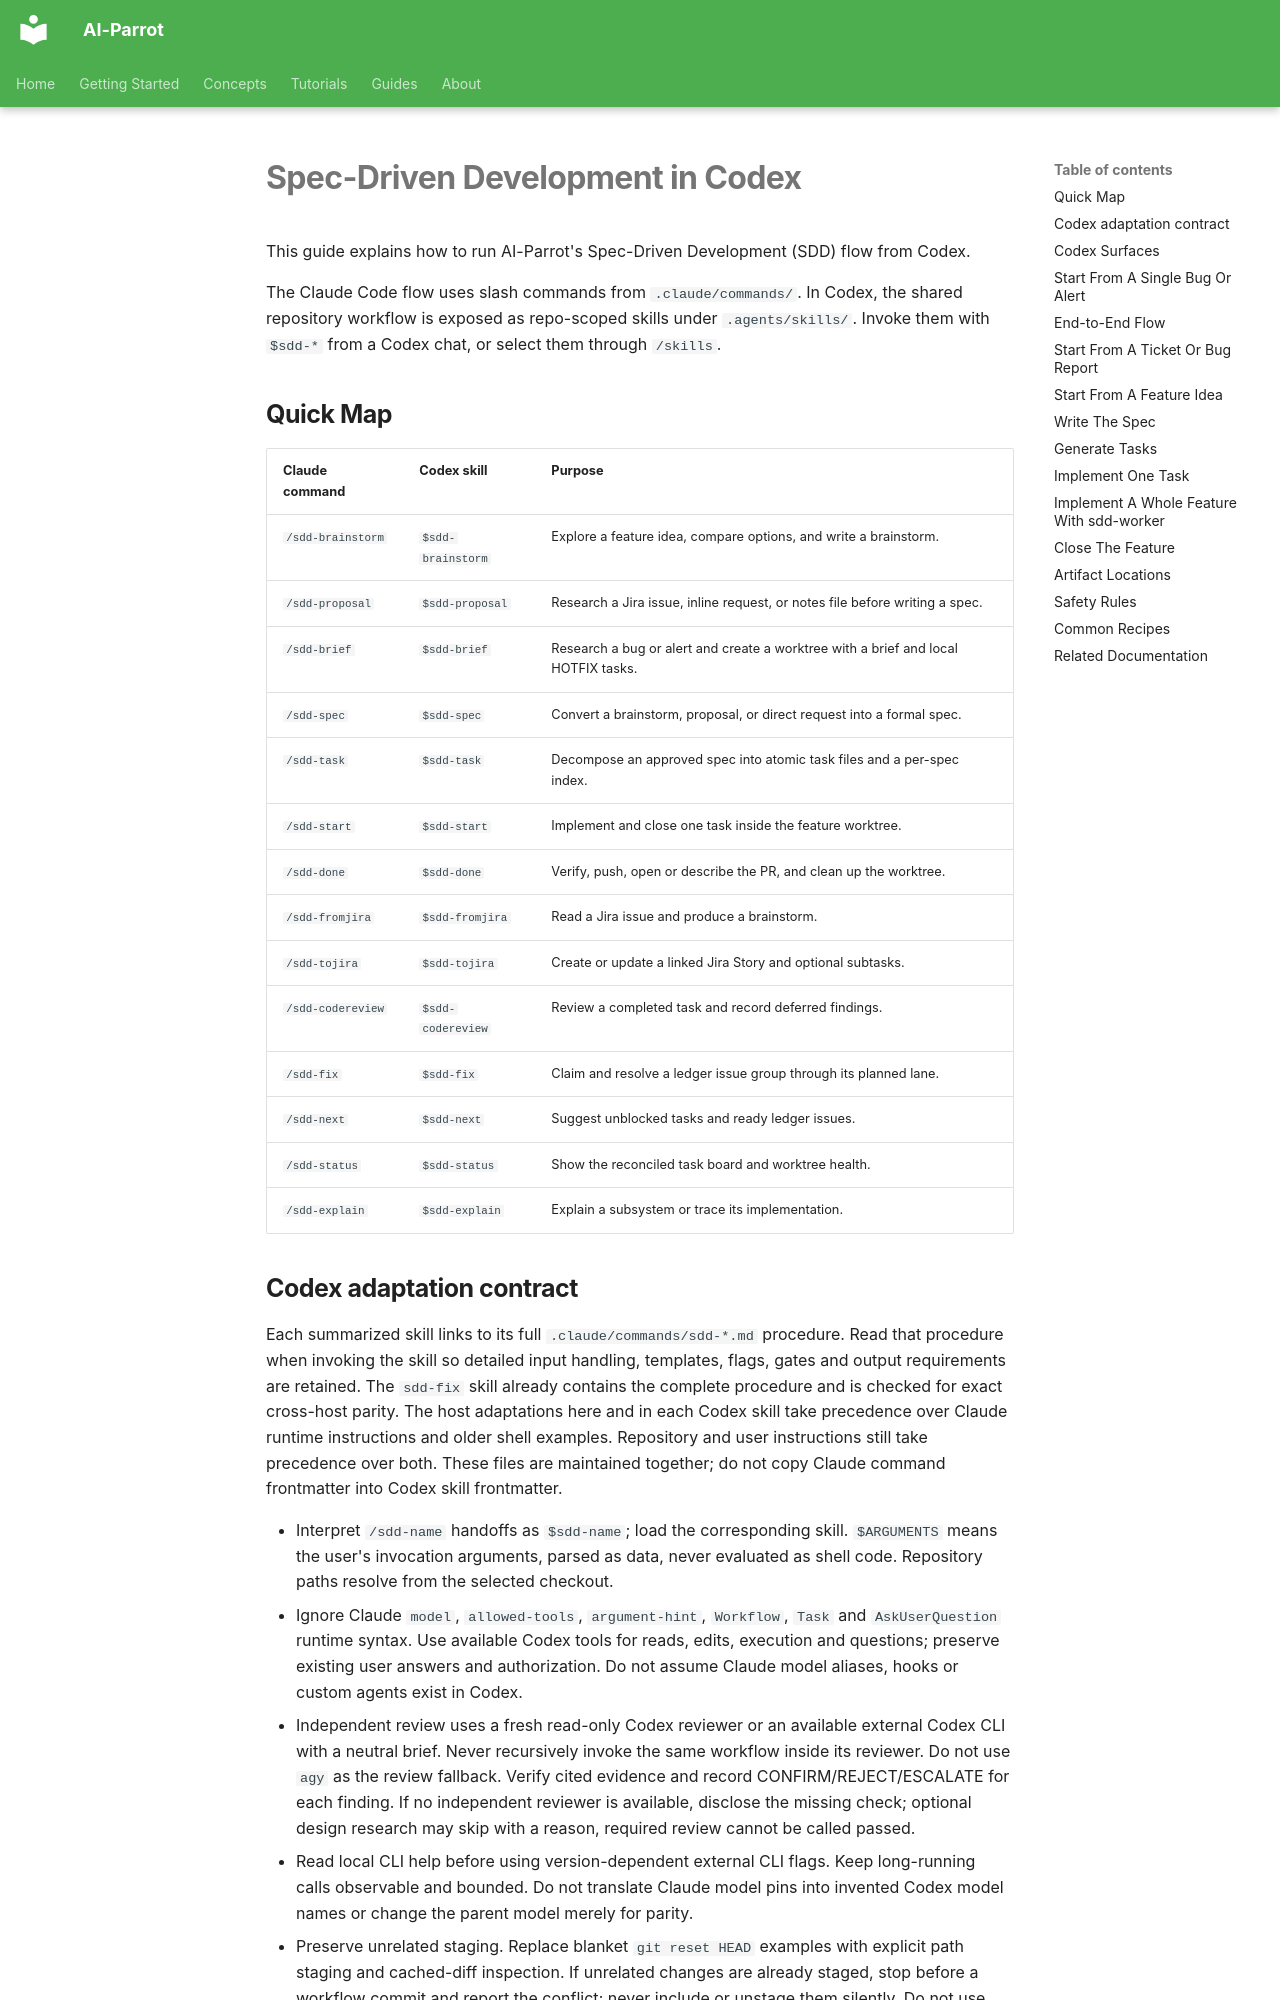

repository: phenobarbital/ai-parrot · page: sdd/CODEX/index.html · generator: mkdocs

# Spec-Driven Development in Codex

This guide explains how to run AI-Parrot's Spec-Driven Development (SDD) flow
from Codex.

The Claude Code flow uses slash commands from `.claude/commands/`. In
Codex, the shared repository workflow is exposed as repo-scoped skills under
`.agents/skills/`. Invoke them with `$sdd-*` from a Codex chat, or select them
through `/skills`.

## Quick Map

| Claude command | Codex skill | Purpose |
|---|---|---|
| `/sdd-brainstorm` | `$sdd-brainstorm` | Explore a feature idea, compare options, and write a brainstorm. |
| `/sdd-proposal` | `$sdd-proposal` | Research a Jira issue, inline request, or notes file before writing a spec. |
| `/sdd-brief` | `$sdd-brief` | Research a bug or alert and create a worktree with a brief and local HOTFIX tasks. |
| `/sdd-spec` | `$sdd-spec` | Convert a brainstorm, proposal, or direct request into a formal spec. |
| `/sdd-task` | `$sdd-task` | Decompose an approved spec into atomic task files and a per-spec index. |
| `/sdd-start` | `$sdd-start` | Implement and close one task inside the feature worktree. |
| `/sdd-done` | `$sdd-done` | Verify, push, open or describe the PR, and clean up the worktree. |
| `/sdd-fromjira` | `$sdd-fromjira` | Read a Jira issue and produce a brainstorm. |
| `/sdd-tojira` | `$sdd-tojira` | Create or update a linked Jira Story and optional subtasks. |
| `/sdd-codereview` | `$sdd-codereview` | Review a completed task and record deferred findings. |
| `/sdd-fix` | `$sdd-fix` | Claim and resolve a ledger issue group through its planned lane. |
| `/sdd-next` | `$sdd-next` | Suggest unblocked tasks and ready ledger issues. |
| `/sdd-status` | `$sdd-status` | Show the reconciled task board and worktree health. |
| `/sdd-explain` | `$sdd-explain` | Explain a subsystem or trace its implementation. |
